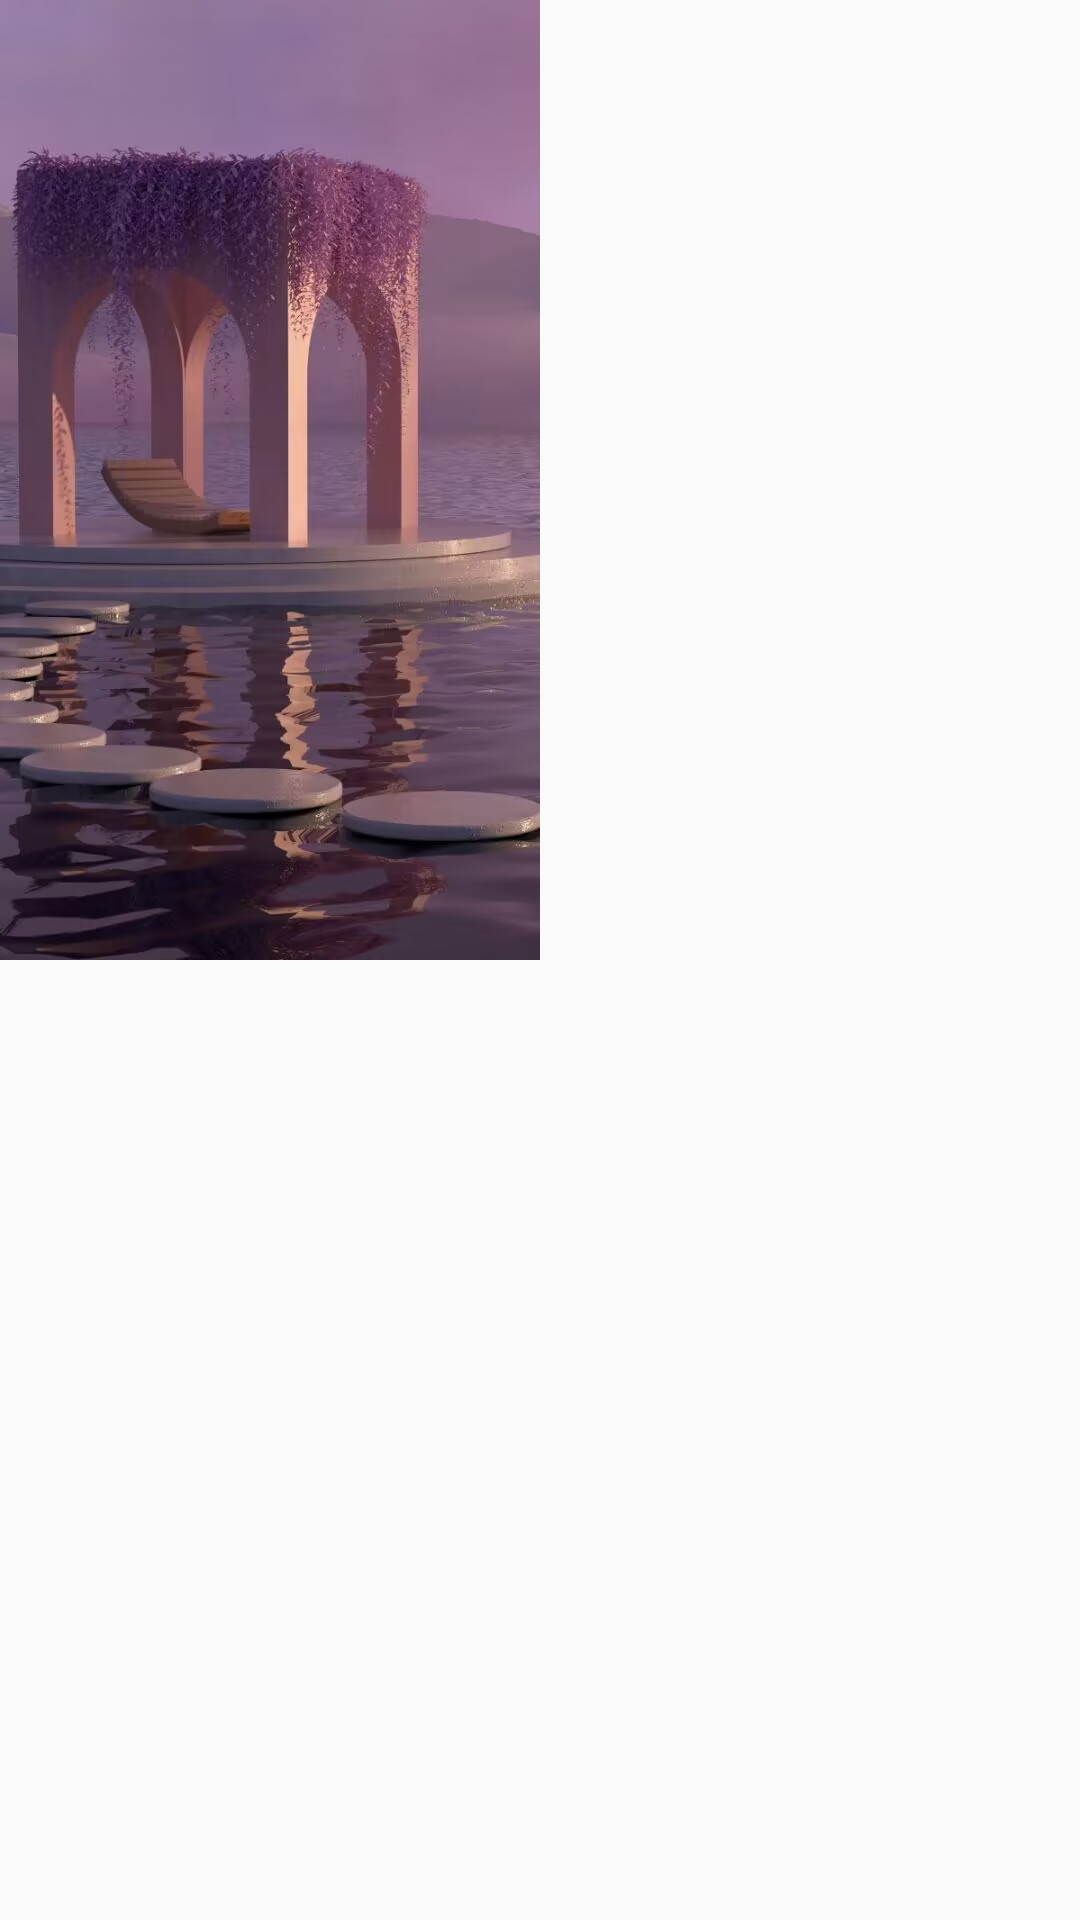

Produce the Android XML layout that renders to this screen, including the resource entries it uses.
<!-- AndroidManifest.xml: application theme Theme.AppCompat.Light.NoActionBar -->
<!-- res/layout/head_image_item.xml -->
<?xml version="1.0" encoding="utf-8"?>
<RelativeLayout xmlns:android="http://schemas.android.com/apk/res/android"
    android:layout_width="wrap_content"
    android:layout_height="wrap_content"
    android:layout_margin="3dp"
    >
    <ImageView
        android:adjustViewBounds="true"
        android:id="@+id/head_image_item"
        android:layout_width="wrap_content"
        android:layout_height="wrap_content"
        android:src="@drawable/_3"
        android:layout_gravity="center_horizontal"
        />









</RelativeLayout>








<!-- resources referenced by this layout -->
<resources>
  <!-- drawable _3: jpg bitmap (drawable-xxhdpi, 73911 bytes) -->
  <!-- drawable _4: jpg bitmap (drawable-xxhdpi, 545585 bytes) -->
  <!-- drawable finish_select: png bitmap (drawable-xxhdpi, 6421 bytes) -->
</resources>
